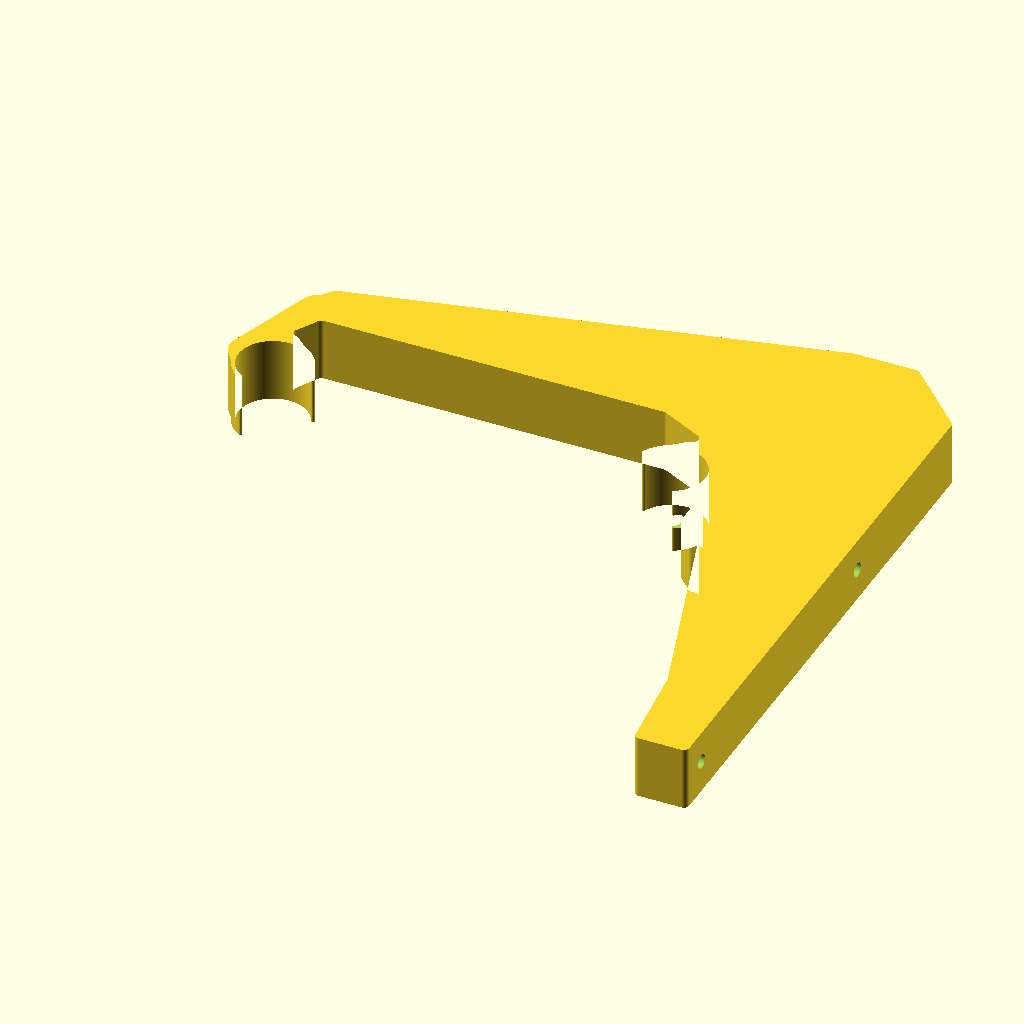
Cell 1 — every parameter at its default value.
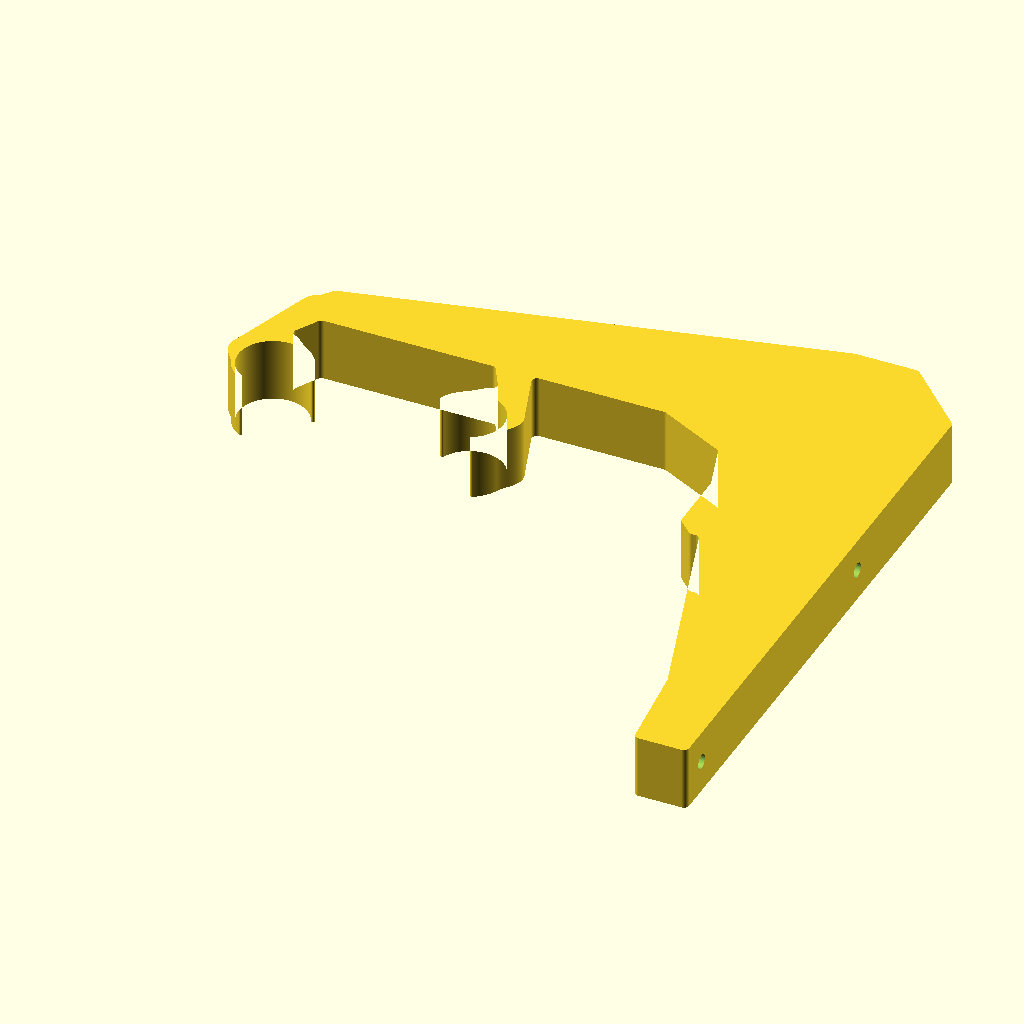
Cell 2 — rear set to 152, the other parameters unchanged.
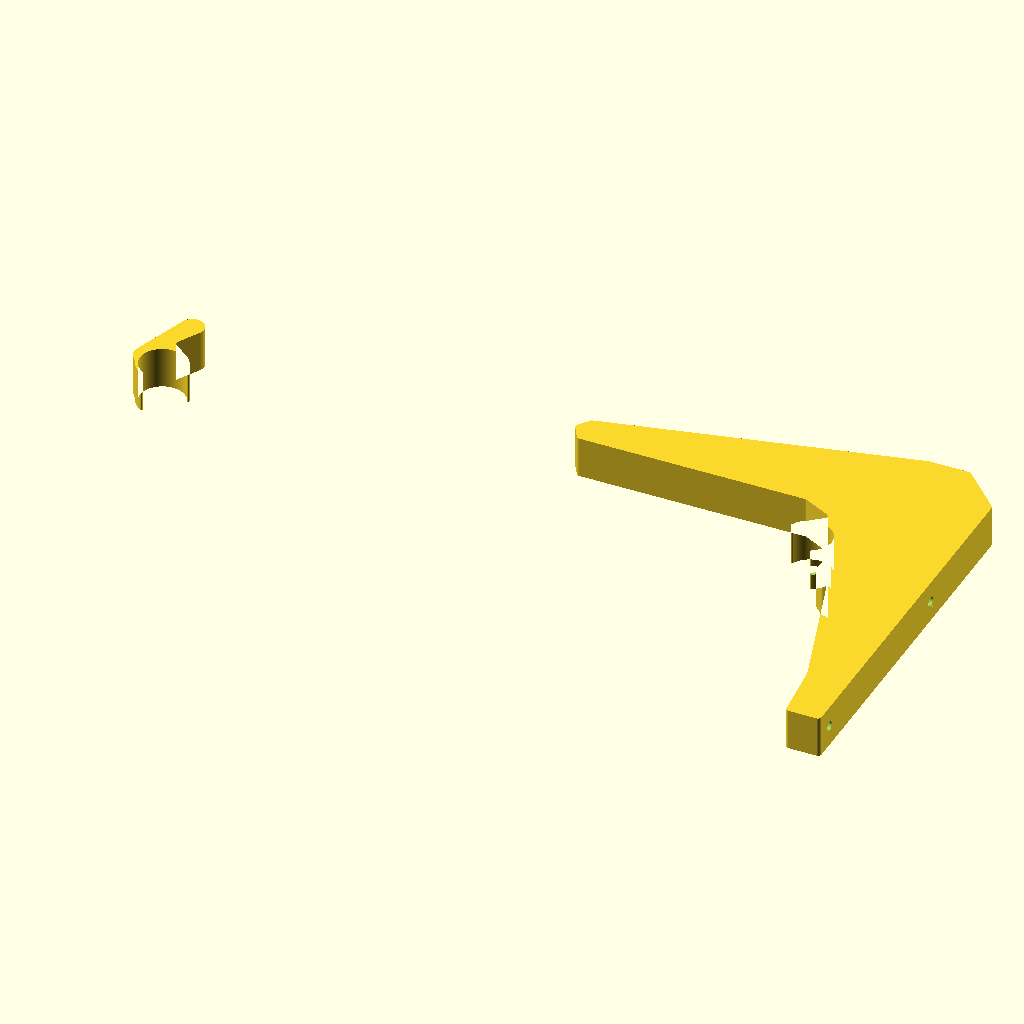
Cell 3: the same model with front = 452.
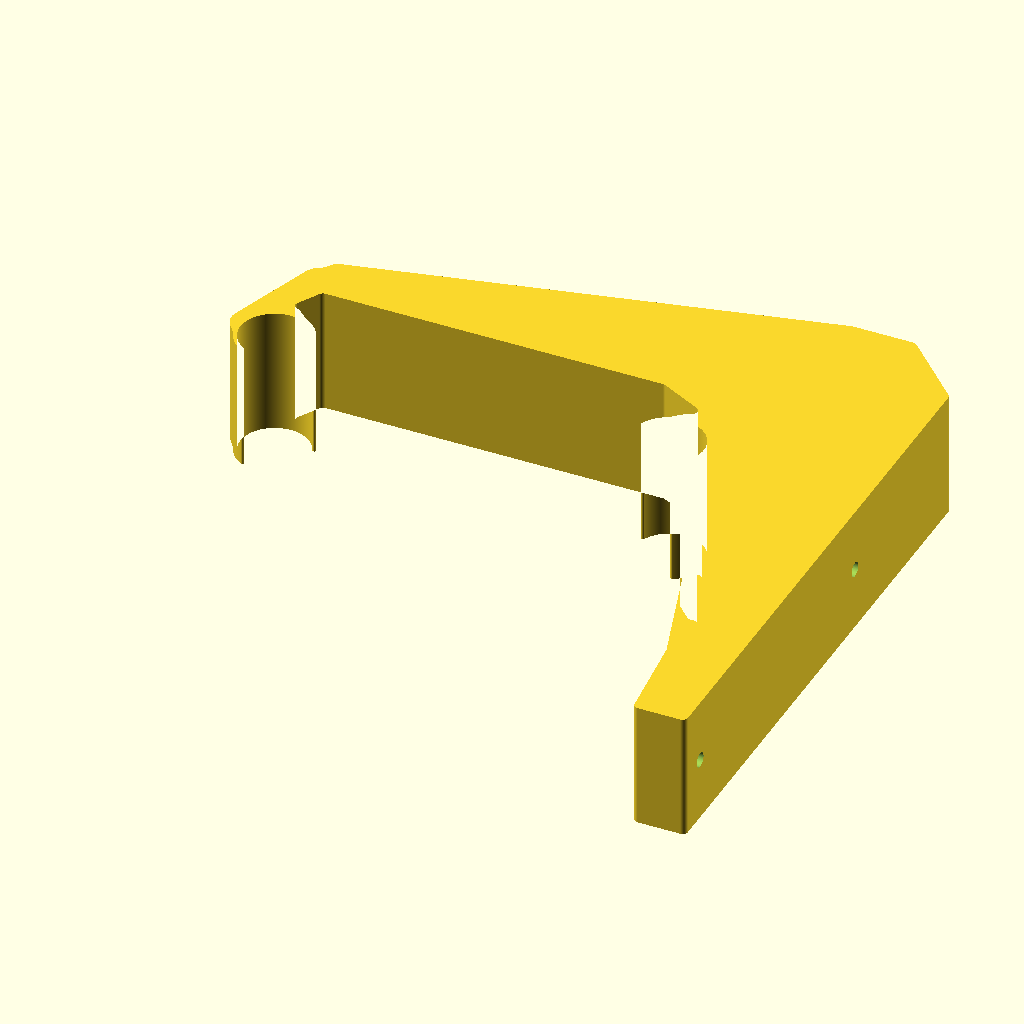
Cell 4: width = 48 (everything else at default).
All cells are drawn from the same view direction (rotation 55°, 0°, 25°, orthographic, colour scheme Cornfield), but the view is re-fitted for each cell, so position and scale can differ between cells as well as the parameter.
Source of the model, designs/closed-wall-e4/bracket.scad:
// Revision E4: angular profile, load-aligned snaps, 2.4 mm perimeter.
// Run finish_cad.py for final chamfers and matching cavity reinforcement.
// upward L-shaped bracket with continuous in-plane laminations.
// SIDE-PRINT axes: X = projection from wall, Y = height on wall, Z = bracket width.
// No assigned safe working load or creep life. Prior A/B caps are withdrawn.
// Angular structural profile; snap geometry remains smoothly curved.
profile_points=[[0,150],[0,-65],[24,-89],[48,-89],[225,-48],[231,-40],[225,-30],[92,-30],[66,-17],[24,114],[20,150]];
include <retainer_geometry.scad>
$fn=128;
part="bracket"; // bracket | profile | hollow_profile | stack_section | exploded | bridge_coupon
rod_d=25.4;
clearance_d=.6;
rear=76;
front=226;
width=24;
side_wall=2.4;       // Proposed thicker structural perimeter; toolpath count requires slicing.
layer=.2;
face=1.2;             // Six 0.20 mm layers, including each internal plate.
internal_plates=2;     // 1 => 2 cavities; 2 => 3; 3 => 4.
fixings=[138,12];
wall_depth=20;
seat_r=(rod_d+clearance_d)/2;
plate_pitch=(width-face)/(internal_plates+1);
air_depth=(width-(internal_plates+2)*face)/(internal_plates+1);
assert(air_depth>0,"Too many plates for selected width");
assert(abs(air_depth/layer-round(air_depth/layer))<0.00001,"Align cavity heights to layers; use width=24.4 with 3 internal plates");
module capsule(a,b,d){hull(){translate(a)circle(d=d);translate(b)circle(d=d);}}
module arm_outline(){
 difference(){
  offset(r=2) offset(r=-2) offset(r=-2) offset(r=2) union(){
   polygon(profile_points);
   // Flat front bearing face for the lower screw washer.
   polygon([[40,0],[50,-8],[60,0],[60,26],[54,32],[44,32],[40,26]]);

  }
  for(x=[rear,front])translate([x,0])circle(r=seat_r);
  // Maintain >=3 mm nominal clearance to every specified rigid flange.
  for(R=[90:1:110]){
   h=sqrt(pow(R+rod_d/2,2)-75*75)-clearance_d/2;
   translate([(rear+front)/2,h])circle(r=R+3);
  }
 }
}
// Fresh bearing buttresses replace all former open-saddle lips and circular nodes.
module bearing_patch(){sector(snap_seat_r+2.5,snap_seat_r+bearing_t,245,295);}
module bearing_bridge(x,is_front=false){
 hull(){
  translate([x,-37])circle(r=7);
  translate([x,0])if(is_front)mirror([1,0,0])rotate(rear_rotation)bearing_patch();
  else rotate(rear_rotation)bearing_patch();
 }
}
module outline(){
 rounded_profile() union(){
  difference(){arm_outline();for(x=[rear,front])translate([x,0])circle(r=relief_pocket_r);}
  bearing_bridge(rear);
  bearing_bridge(front,true);
  translate([rear,0])rear_collar();
  translate([front,0])front_collar();
 }
}
module hollow_profile(){offset(delta=-side_wall)outline();}
module screw_holes(){for(y=fixings)translate([-1,y,width/2])rotate([0,90,0])cylinder(d=5.5,h=75);}
module sleeve_protection(){
 // Continuous sleeve joins the plates at each screw, without a transverse grid.
 for(y=fixings)translate([-1,y,width/2])rotate([0,90,0])cylinder(d=5.5+2*side_wall,h=75);
}
module air_volumes(){
 difference(){
  for(i=[0:internal_plates])translate([0,0,face+i*plate_pitch])
   linear_extrude(air_depth)hollow_profile();
  sleeve_protection();
 }
}
module bracket(){difference(){linear_extrude(width)outline();air_volumes();screw_holes();}}
if(part=="bracket") {
 // One part on P1S, broad side on bed, rotated 180 deg to clear front-left exclusion.
 translate([250,156,0])rotate([0,0,180])bracket();
}
if(part=="profile")outline();
if(part=="hollow_profile")hollow_profile();
if(part=="stack_section")intersection(){bracket();translate([105,-95,-1])cube([4,100,width+2]);}
if(part=="exploded") {
 // Visual explanation only, not an assembly or printable part.
 for(i=[0:internal_plates+1])color(i==0||i==internal_plates+1?"teal":"orange")
  translate([0,0,i*14])linear_extrude(face)outline();
}
if(part=="bridge_coupon") {
 // Actual root section, 90 mm in X, with the exact stacked cavities and faces.
 intersection(){bracket();translate([18,-95,-1])cube([90,92,width+2]);}
}
if(part=="arm_section") intersection(){bracket();translate([-1,-95,-1])cube([126,260,26]);}

// Broad-face chamfers are applied by finish_cad.py using the exact profile.
if(part=="cavity_profile")hollow_profile();
Customizer parameters (derived from the source; name, type, default, range or options):
part: string, default "bracket"
rod_d: number, default 25.4
clearance_d: number, default 0.6
rear: number, default 76
front: number, default 226
width: number, default 24
side_wall: number, default 2.4
layer: number, default 0.2
face: number, default 1.2
internal_plates: number, default 2
fixings: vector, default [138, 12]
wall_depth: number, default 20
